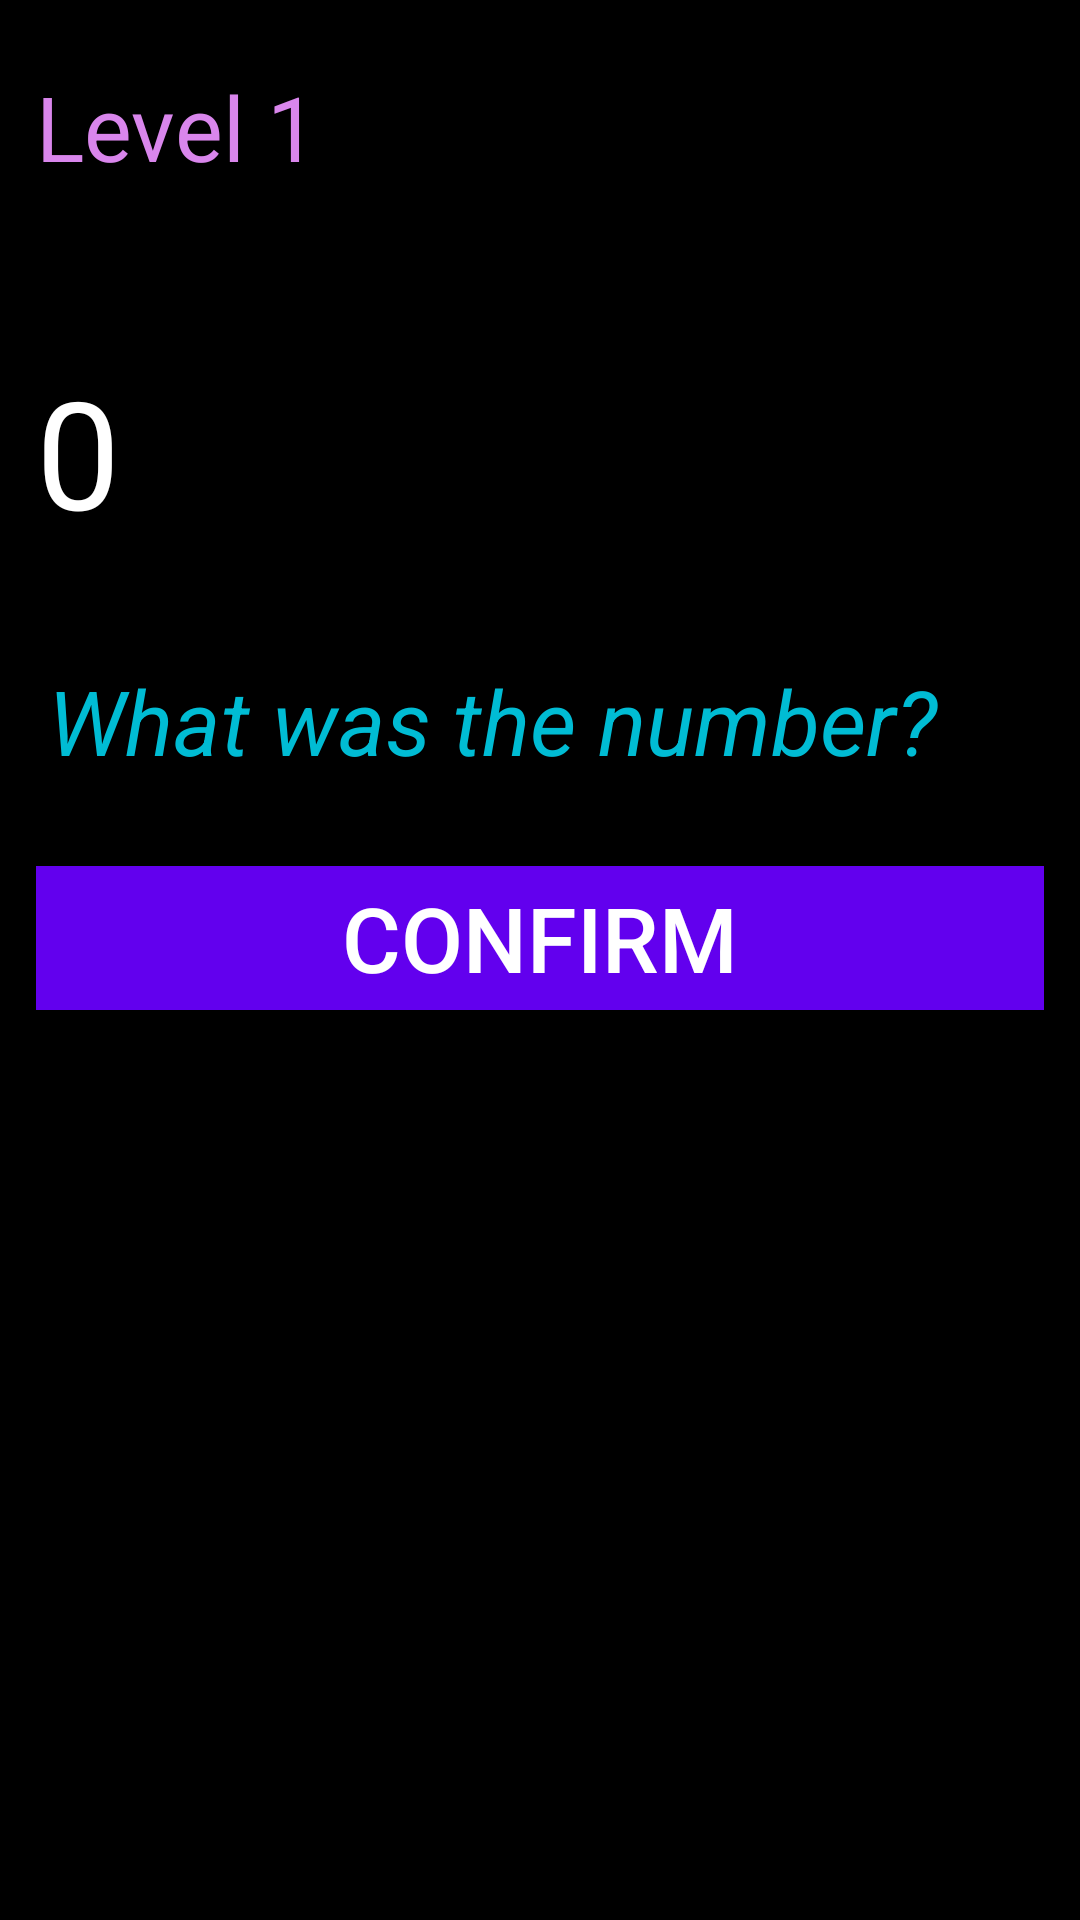

Reconstruct the res/layout file that produces this screen, plus the resources it refers to.
<!-- AndroidManifest.xml: application theme Theme.PuzzleTheBrain -->
<!-- res/layout/activity_game2.xml -->
<?xml version="1.0" encoding="utf-8"?>
<LinearLayout xmlns:android="http://schemas.android.com/apk/res/android"
    xmlns:app="http://schemas.android.com/apk/res-auto"
    xmlns:tools="http://schemas.android.com/tools"
    android:layout_width="match_parent"
    android:layout_height="match_parent"
    android:background="@color/black"
    android:orientation="vertical"
    android:padding="12dp"
    tools:context=".ActivityGame2">

    <TextView
        android:id="@+id/tv_level"
        android:layout_width="match_parent"
        android:layout_height="80dp"
        android:layout_marginTop="10dp"
        android:gravity="left"
        android:text="Level 1"
        android:textColor="#D986EC"
        android:textSize="30sp"
        android:textStyle="normal" />

    <TextView
        android:id="@+id/tv_number"
        android:layout_width="match_parent"
        android:layout_height="wrap_content"
        android:layout_marginTop="15dp"
        android:text="0"
        android:textColor="@color/white"
        android:textSize="50dp" />

    <EditText
        android:id="@+id/et_number"
        android:layout_width="match_parent"
        android:layout_height="80dp"
        android:layout_marginTop="15dp"
        android:digits="1234567890"
        android:ems="10"
        android:hint="What was the number?"
        android:inputType="numberSigned"
        android:textColor="@color/white"
        android:textColorHint="#00BCD4"
        android:textSize="30sp"
        android:textStyle="italic" />

    <Button
        android:id="@+id/b_confirm"
        android:layout_width="match_parent"
        android:layout_height="wrap_content"
        android:layout_marginTop="10dp"
        android:background="@color/purple_500"
        android:text="Confirm"
        android:textColor="@color/white"
        android:textSize="30sp" />

</LinearLayout>
<!-- resources referenced by this layout -->
<resources>
  <color name="black">#FF000000</color>
  <color name="purple_500">#FF6200EE</color>
  <color name="white">#FFFFFFFF</color>
  <style name="Theme.PuzzleTheBrain" parent="Theme.AppCompat.Light">
          
          <item name="colorPrimary">#03A9F4</item>
          <item name="colorPrimaryVariant">#1E3EF3</item>
          <item name="colorOnPrimary">@color/white</item>
          
          <item name="colorSecondary">@color/teal_200</item>
          <item name="colorSecondaryVariant">@color/teal_700</item>
          <item name="colorOnSecondary">@color/white</item>
          
          <item name="android:statusBarColor" tools:targetApi="l">?attr/colorPrimaryVariant</item>
          
      </style>
  <color name="teal_200">#FF03DAC5</color>
  <color name="teal_700">#FF018786</color>
</resources>
